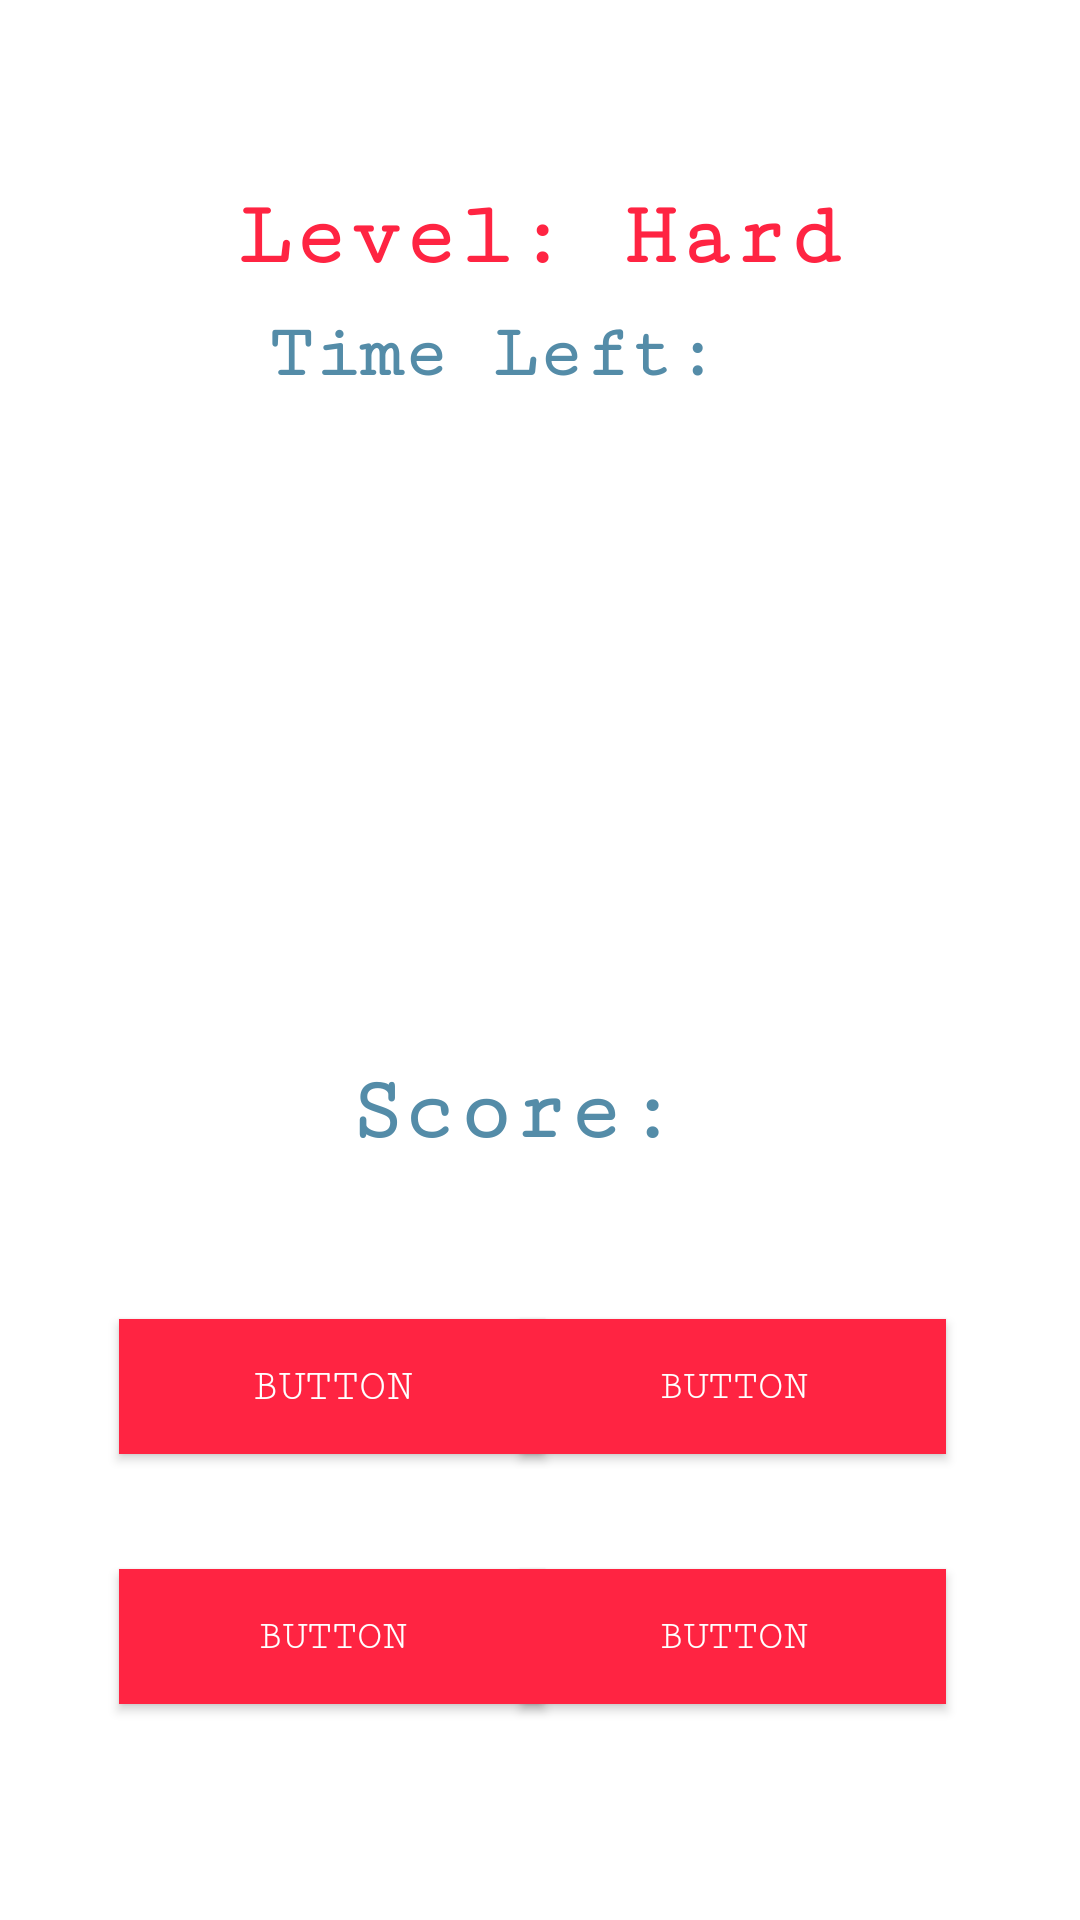

The Android layout XML behind this screen, and the referenced resources:
<!-- AndroidManifest.xml: application theme Theme.GuessTheApp -->
<!-- res/layout/activity_hard_level.xml -->
<?xml version="1.0" encoding="utf-8"?>
<androidx.constraintlayout.widget.ConstraintLayout xmlns:android="http://schemas.android.com/apk/res/android"
    xmlns:app="http://schemas.android.com/apk/res-auto"
    xmlns:tools="http://schemas.android.com/tools"
    android:layout_width="match_parent"
    android:layout_height="match_parent"
    android:background="#ffffff"
    tools:context=".HardLevel">

    <TextView
        android:id="@+id/HardTitle"
        android:layout_width="wrap_content"
        android:layout_height="wrap_content"
        android:fontFamily="serif-monospace"
        android:text="Level: Hard"
        android:textAlignment="center"
        android:textColor="#FF2442"
        android:textSize="30sp"
        android:textStyle="bold"
        app:layout_constraintBottom_toBottomOf="parent"
        app:layout_constraintEnd_toEndOf="parent"
        app:layout_constraintStart_toStartOf="parent"
        app:layout_constraintTop_toTopOf="parent"
        app:layout_constraintVertical_bias="0.103" />

    <ImageView
        android:id="@+id/imageView"
        android:layout_width="226dp"
        android:layout_height="209dp"
        app:layout_constraintBottom_toBottomOf="parent"
        app:layout_constraintEnd_toEndOf="parent"
        app:layout_constraintHorizontal_bias="0.5"
        app:layout_constraintStart_toStartOf="parent"

        app:layout_constraintTop_toTopOf="parent"
        app:layout_constraintVertical_bias="0.327"
        tools:srcCompat="@tools:sample/avatars" />

    <Button
        android:id="@+id/button1"
        android:layout_width="142dp"
        android:layout_height="45dp"
        android:background="#FF2442"
        android:fontFamily="serif-monospace"
        android:onClick="checkAnswer"
        android:text="Button"
        android:textColor="#FFFFFF"
        android:textSize="15sp"
        app:layout_constraintBottom_toBottomOf="parent"
        app:layout_constraintEnd_toEndOf="parent"
        app:layout_constraintHorizontal_bias="0.182"
        app:layout_constraintStart_toStartOf="parent"
        app:layout_constraintTop_toTopOf="parent"
        app:layout_constraintVertical_bias="0.739" />

    <Button
        android:id="@+id/button2"
        android:layout_width="142dp"
        android:layout_height="45dp"
        android:background="#FF2442"
        android:fontFamily="serif-monospace"
        android:onClick="checkAnswer"
        android:text="Button"
        android:textColor="#FFFFFF"
        app:layout_constraintBottom_toBottomOf="parent"
        app:layout_constraintEnd_toEndOf="parent"
        app:layout_constraintHorizontal_bias="0.182"
        app:layout_constraintStart_toStartOf="parent"
        app:layout_constraintTop_toTopOf="parent"
        app:layout_constraintVertical_bias="0.879" />

    <Button
        android:id="@+id/button3"
        android:layout_width="142dp"
        android:layout_height="45dp"
        android:background="#FF2442"
        android:fontFamily="serif-monospace"
        android:onClick="checkAnswer"
        android:text="Button"
        android:textColor="#FFFFFF"
        app:layout_constraintBottom_toBottomOf="parent"
        app:layout_constraintEnd_toEndOf="parent"
        app:layout_constraintHorizontal_bias="0.795"
        app:layout_constraintStart_toStartOf="parent"
        app:layout_constraintTop_toTopOf="parent"
        app:layout_constraintVertical_bias="0.879" />

    <Button
        android:id="@+id/button4"
        android:layout_width="142dp"
        android:layout_height="45dp"
        android:background="#FF2442"
        android:fontFamily="serif-monospace"
        android:onClick="checkAnswer"
        android:text="Button"
        android:textColor="#FFFFFF"
        app:layout_constraintBottom_toBottomOf="parent"
        app:layout_constraintEnd_toEndOf="parent"
        app:layout_constraintHorizontal_bias="0.795"
        app:layout_constraintStart_toStartOf="parent"
        app:layout_constraintTop_toTopOf="parent"
        app:layout_constraintVertical_bias="0.739" />

    <TextView
        android:id="@+id/score"
        android:layout_width="240dp"
        android:layout_height="46dp"
        android:fontFamily="serif-monospace"
        android:text="Score: "
        android:textAlignment="center"
        android:textColor="#548CA8"
        android:textSize="30sp"
        android:textStyle="bold"
        app:layout_constraintBottom_toBottomOf="parent"
        app:layout_constraintEnd_toEndOf="parent"
        app:layout_constraintHorizontal_bias="0.5"
        app:layout_constraintStart_toStartOf="parent"
        app:layout_constraintTop_toTopOf="parent"
        app:layout_constraintVertical_bias="0.596" />

    <TextView
        android:id="@+id/timer"
        android:layout_width="48dp"
        android:layout_height="39dp"
        android:fontFamily="serif-monospace"
        android:text=" "
        android:textAlignment="center"
        android:textColor="#548CA8"
        android:textSize="25sp"
        android:textStyle="bold"
        app:layout_constraintBottom_toBottomOf="parent"
        app:layout_constraintEnd_toEndOf="parent"
        app:layout_constraintHorizontal_bias="0.71"
        app:layout_constraintStart_toStartOf="parent"
        app:layout_constraintTop_toTopOf="parent"
        app:layout_constraintVertical_bias="0.173" />

    <TextView
        android:id="@+id/timerText"
        android:layout_width="162dp"
        android:layout_height="39dp"
        android:fontFamily="serif-monospace"
        android:text="Time Left:"
        android:textAlignment="center"
        android:textColor="#548CA8"
        android:textSize="25sp"
        android:textStyle="bold"
        app:layout_constraintBottom_toBottomOf="parent"
        app:layout_constraintEnd_toEndOf="parent"
        app:layout_constraintHorizontal_bias="0.421"
        app:layout_constraintStart_toStartOf="parent"
        app:layout_constraintTop_toTopOf="parent"
        app:layout_constraintVertical_bias="0.173" />


</androidx.constraintlayout.widget.ConstraintLayout>
<!-- resources referenced by this layout -->
<resources>
  <style name="Theme.GuessTheApp" parent="Theme.AppCompat.Light.NoActionBar">
          
          <item name="colorPrimary">@color/purple_500</item>
          <item name="colorPrimaryVariant">@color/purple_700</item>
          <item name="colorOnPrimary">@color/white</item>
          
          <item name="colorSecondary">@color/teal_200</item>
          <item name="colorSecondaryVariant">@color/teal_700</item>
          <item name="colorOnSecondary">@color/black</item>
          
          <item name="android:statusBarColor" tools:targetApi="l">?attr/colorPrimaryVariant</item>
          
      </style>
  <!-- not gathered from this repository: default colours our renderer supplied (Android Studio template values) -->
  <color name="purple_500">#FF6200EE</color>
  <color name="purple_700">#FF3700B3</color>
  <color name="teal_200">#FF03DAC5</color>
  <color name="teal_700">#FF018786</color>
  <color name="black">#FF000000</color>
  <color name="white">#FFFFFFFF</color>
</resources>
